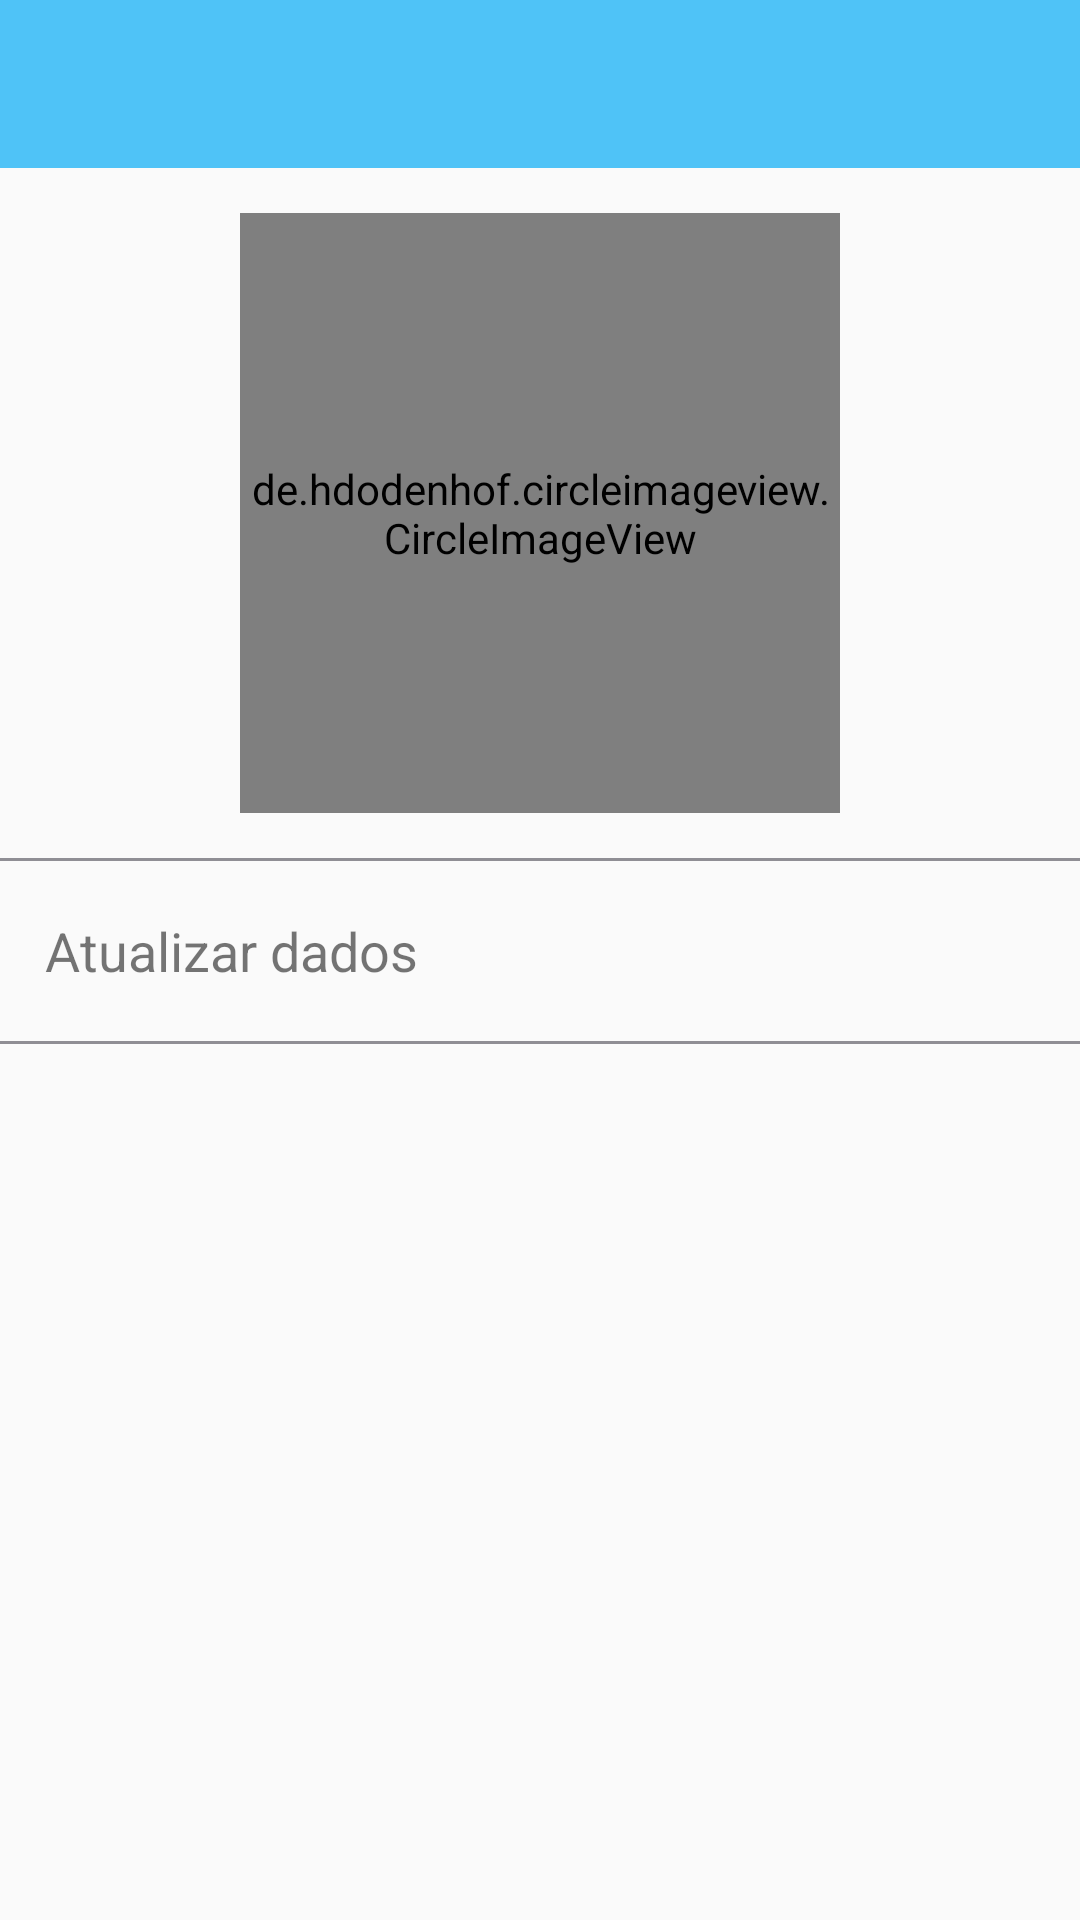

This screen was rendered from an Android layout file. Write that file and the resources it references.
<!-- AndroidManifest.xml: application theme AppTheme -->
<!-- res/layout/activity_user_data.xml -->
<?xml version="1.0" encoding="utf-8"?>
<LinearLayout xmlns:android="http://schemas.android.com/apk/res/android"
    android:layout_width="match_parent"
    android:layout_height="match_parent"
    xmlns:app="http://schemas.android.com/apk/res-auto"
    android:orientation="vertical">

    <android.support.v7.widget.Toolbar
        android:id="@+id/ud_toolbar"
        android:layout_width="match_parent"
        android:layout_height="wrap_content"
        android:background="@color/colorPrimaryDark"
        app:titleTextColor="@color/colorWhite"
        />

    <de.hdodenhof.circleimageview.CircleImageView
        android:id="@+id/ud_photo"
        android:layout_width="200dp"
        android:layout_height="200dp"
        android:layout_gravity="center_horizontal"
        android:layout_marginTop="15dp"
        />

    
    <View
        android:layout_width="match_parent"
        android:layout_height="1dp"
        android:background="@color/colorMountainMist"
        android:layout_marginTop="15dp"
        />

    <LinearLayout
        android:id="@+id/ud_update_user"
        android:layout_width="match_parent"
        android:layout_height="60dp"
        android:orientation="horizontal"
        >

        <TextView
            android:layout_width="match_parent"
            android:layout_height="wrap_content"
            android:layout_gravity="center_vertical"
            android:textSize="18sp"
            android:text="@string/btn_updateUser"
            android:minLines="1"
            android:maxLines="1"
            android:layout_marginStart="15dp"
            />

    </LinearLayout>

    <View
        android:layout_width="match_parent"
        android:layout_height="1dp"
        android:background="@color/colorMountainMist"
        />

</LinearLayout>
<!-- resources referenced by this layout -->
<resources>
  <color name="colorMountainMist">#FF8F8E94</color>
  <color name="colorPrimaryDark">#4FC3F7</color>
  <color name="colorWhite">#FFFFFF</color>
  <string name="btn_updateUser">Atualizar dados</string>
  <style name="AppTheme" parent="Theme.AppCompat.Light.NoActionBar">
          
          <item name="colorPrimary">@color/colorPrimary</item>
          <item name="colorPrimaryDark">@color/colorPrimaryDark</item>
          <item name="colorAccent">@color/colorAccent</item>
      </style>
  <color name="colorPrimary">#81D4FA</color>
  <color name="colorAccent">#FFEB3B</color>
</resources>
